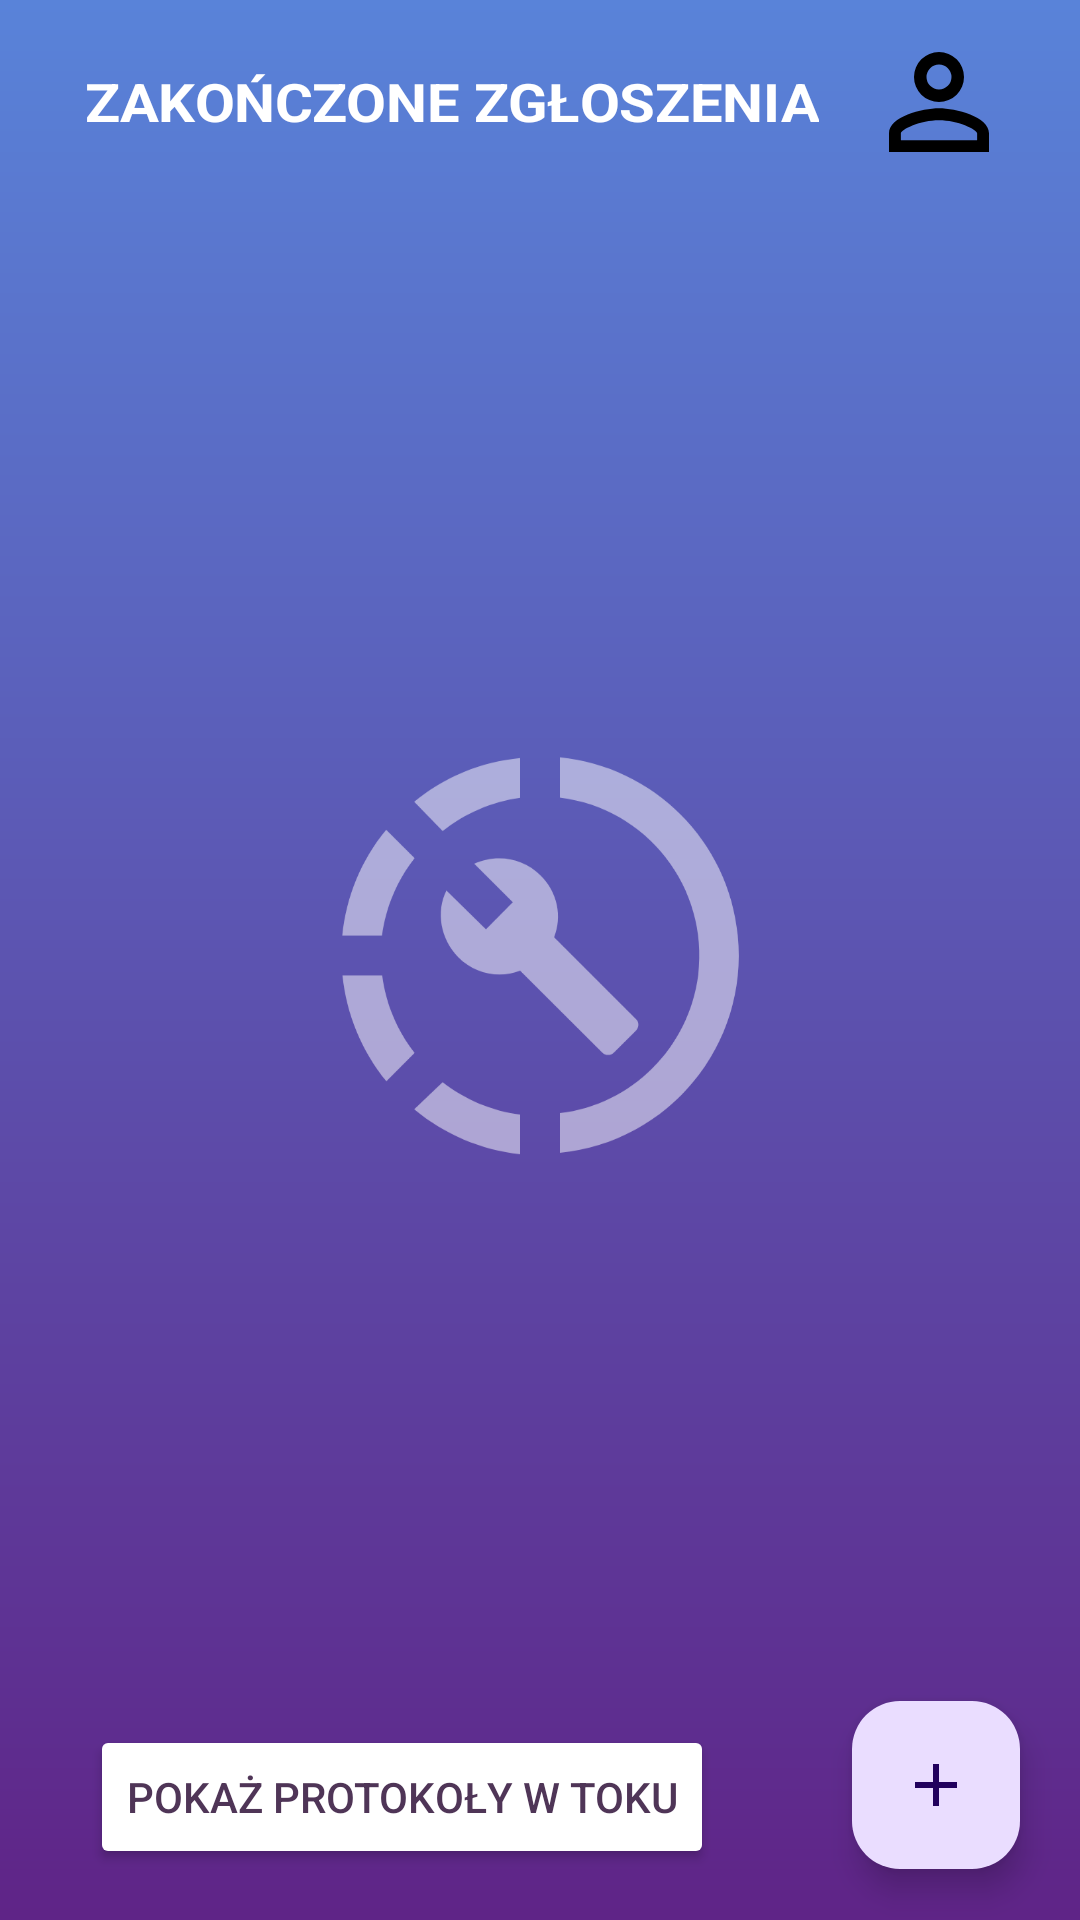

Android layout source for this screen:
<!-- AndroidManifest.xml: application theme Theme.PisulaKacperProjekt -->
<!-- res/layout/activity_main_content_done.xml -->
<?xml version="1.0" encoding="utf-8"?>
<androidx.constraintlayout.widget.ConstraintLayout xmlns:android="http://schemas.android.com/apk/res/android"
    xmlns:app="http://schemas.android.com/apk/res-auto"
    xmlns:tools="http://schemas.android.com/tools"
    android:layout_width="match_parent"
    android:layout_height="match_parent"
    android:background="@drawable/background_gradient"
    tools:context=".mainContentDone">


    <androidx.appcompat.widget.Toolbar
        android:id="@+id/toolbarD"
        android:layout_width="0dp"
        android:layout_height="wrap_content"
        android:layout_marginStart="1dp"
        android:layout_marginTop="1dp"
        android:layout_marginEnd="1dp"
        android:layout_marginBottom="174dp"
        android:minHeight="?attr/actionBarSize"
        android:theme="?attr/actionBarTheme"
        app:layout_constraintBottom_toTopOf="@+id/imageView5"
        app:layout_constraintEnd_toEndOf="parent"
        app:layout_constraintStart_toStartOf="parent"
        app:layout_constraintTop_toTopOf="parent" />


    <Spinner
        android:id="@+id/spinnerD"
        android:layout_width="0dp"
        android:layout_height="0dp"
        android:layout_marginEnd="11dp"
        android:background="#00FFFFFF"
        android:entries="@array/dropdown_items"
        android:popupBackground="#00FFFFFF"
        app:layout_constraintBottom_toBottomOf="@+id/toolbarD"
        app:layout_constraintEnd_toEndOf="parent"
        app:layout_constraintStart_toEndOf="@+id/textView6"
        app:layout_constraintStart_toStartOf="@+id/imageViewD"
        app:layout_constraintTop_toTopOf="@+id/toolbarD"
        tools:ignore="MissingConstraints" />

    <com.google.android.material.floatingactionbutton.FloatingActionButton
        android:id="@+id/addReportD"
        android:layout_width="wrap_content"
        android:layout_height="wrap_content"
        android:layout_marginEnd="20dp"
        android:layout_marginBottom="17dp"
        android:clickable="true"
        android:focusable="true"
        android:visibility="visible"
        app:layout_constraintBottom_toBottomOf="parent"
        app:layout_constraintEnd_toEndOf="parent"
        app:layout_constraintTop_toBottomOf="@+id/imageViewD"
        app:layout_constraintVertical_bias="1.0"
        app:srcCompat="@drawable/add_icon" />

    <ImageView
        android:id="@+id/imageViewD"
        android:layout_width="50dp"
        android:layout_height="66dp"
        android:layout_marginTop="1dp"
        android:layout_marginEnd="22dp"
        app:layout_constraintEnd_toEndOf="parent"
        app:layout_constraintTop_toTopOf="parent"
        app:srcCompat="@drawable/account_outline"
        tools:ignore="MissingConstraints" />

    <LinearLayout
        android:id="@+id/linearLayoutD"
        android:layout_width="409dp"
        android:layout_height="0dp"
        android:layout_marginBottom="74dp"
        android:orientation="vertical"
        app:layout_constraintBottom_toBottomOf="parent"
        app:layout_constraintEnd_toEndOf="parent"
        app:layout_constraintHorizontal_bias="0.5"
        app:layout_constraintStart_toStartOf="parent"
        app:layout_constraintTop_toBottomOf="@+id/textView6"
        app:layout_constraintVertical_bias="0.5">

        <ScrollView
            android:id="@+id/reportsViewScrollListD"
            android:layout_width="match_parent"
            android:layout_height="match_parent"
            android:fadeScrollbars="false"
            android:scrollbars="vertical">

            <LinearLayout
                android:id="@+id/reportsViewListD"
                android:layout_width="match_parent"
                android:layout_height="wrap_content"
                android:orientation="vertical"></LinearLayout>
        </ScrollView>
    </LinearLayout>

    <Button
        android:id="@+id/switchViewBtnD"
        android:layout_width="wrap_content"
        android:layout_height="wrap_content"
        android:layout_marginStart="30dp"
        android:layout_marginBottom="17dp"
        android:backgroundTint="@color/white"
        android:text="@string/switchViewText2"
        android:textColor="@color/contrastColorPurple"
        app:boxStrokeWidth="0dp"
        app:boxStrokeWidthFocused="0dp"
        app:layout_constraintBottom_toBottomOf="parent"
        app:layout_constraintStart_toStartOf="parent" />

    <TextView
        android:id="@+id/textView6"
        android:layout_width="wrap_content"
        android:layout_height="wrap_content"
        android:layout_marginStart="54dp"
        android:layout_marginTop="23dp"
        android:layout_marginEnd="218dp"
        android:layout_marginBottom="24dp"
        android:scaleX="1.2"
        android:scaleY="1.1"
        android:text="@string/doneText"
        android:textAllCaps="true"
        android:textColor="@color/white"
        android:textSize="16sp"
        android:textStyle="bold"
        app:layout_constraintBottom_toTopOf="@+id/linearLayoutD"
        app:layout_constraintEnd_toStartOf="@+id/spinnerD"
        app:layout_constraintHorizontal_bias="0.029"
        app:layout_constraintStart_toStartOf="parent"
        app:layout_constraintTop_toTopOf="parent" />

    <ImageView
        android:id="@+id/imageView5"
        android:layout_width="250dp"
        android:layout_height="0dp"
        android:layout_marginBottom="242dp"
        app:layout_constraintBottom_toBottomOf="parent"
        app:layout_constraintEnd_toEndOf="parent"
        app:layout_constraintHorizontal_bias="0.5"
        app:layout_constraintStart_toStartOf="parent"
        app:layout_constraintTop_toBottomOf="@+id/toolbarD"
        app:srcCompat="@drawable/app_icon_transparent" />

</androidx.constraintlayout.widget.ConstraintLayout>
<!-- resources referenced by this layout -->
<resources>
  <string-array name="dropdown_items">
          <item> </item>
          <item>Edytuj profil</item>
          <item>Wyloguj się</item>
      </string-array>
  <color name="contrastColorPurple">#4f3557</color>
  <color name="white">#FFFFFFFF</color>
  <!-- drawable account_outline (drawable) -->
  <?xml version="1.0" encoding="utf-8"?>
  
  <vector android:height="24dp"
      android:width="24dp"
      android:viewportWidth="24"
      android:viewportHeight="24"
      xmlns:android="http://schemas.android.com/apk/res/android">
      <path android:fillColor="#000000" android:pathData="M12,4A4,4 0 0,1 16,8A4,4 0 0,1 12,12A4,4 0 0,1 8,8A4,4 0 0,1 12,4M12,6A2,2 0 0,0 10,8A2,2 0 0,0 12,10A2,2 0 0,0 14,8A2,2 0 0,0 12,6M12,13C14.67,13 20,14.33 20,17V20H4V17C4,14.33 9.33,13 12,13M12,14.9C9.03,14.9 5.9,16.36 5.9,17V18.1H18.1V17C18.1,16.36 14.97,14.9 12,14.9Z"/>
  </vector>
  <!-- drawable add_icon (drawable) -->
  <?xml version="1.0" encoding="utf-8"?>
  
  <vector android:height="24dp"
      android:width="24dp"
      android:viewportWidth="24"
      android:viewportHeight="24"
      xmlns:android="http://schemas.android.com/apk/res/android">
      <path android:fillColor="#000000" android:pathData="M19,13H13V19H11V13H5V11H11V5H13V11H19V13Z"/>
  </vector>
  <!-- drawable app_icon_transparent (drawable) -->
  <?xml version="1.0" encoding="utf-8"?>
  
  <vector android:height="24dp"
      android:width="24dp"
      android:viewportWidth="24"
      android:viewportHeight="24"
      xmlns:android="http://schemas.android.com/apk/res/android">
      <path android:fillColor="#80FFFFFF"
          android:pathData="M13,2.03V2.05L13,4.05C17.39,4.59 20.5,8.58 19.96,12.97C19.5,16.61 16.64,19.5 13,19.93V21.93C18.5,21.38 22.5,16.5 21.95,11C21.5,6.25 17.73,2.5 13,2.03M11,2.06C9.05,2.25 7.19,3 5.67,4.26L7.1,5.74C8.22,4.84 9.57,4.26 11,4.06V2.06M4.26,5.67C3,7.19 2.25,9.04 2.05,11H4.05C4.24,9.58 4.8,8.23 5.69,7.1L4.26,5.67M2.06,13C2.26,14.96 3.03,16.81 4.27,18.33L5.69,16.9C4.81,15.77 4.24,14.42 4.06,13H2.06M7.1,18.37L5.67,19.74C7.18,21 9.04,21.79 11,22V20C9.58,19.82 8.23,19.25 7.1,18.37M16.82,15.19L12.71,11.08C13.12,10.04 12.89,8.82 12.03,7.97C11.13,7.06 9.78,6.88 8.69,7.38L10.63,9.32L9.28,10.68L7.29,8.73C6.75,9.82 7,11.17 7.88,12.08C8.74,12.94 9.96,13.16 11,12.76L15.11,16.86C15.29,17.05 15.56,17.05 15.74,16.86L16.78,15.83C17,15.65 17,15.33 16.82,15.19Z"/>
  </vector>
  <!-- drawable background_gradient (drawable) -->
  <?xml version="1.0" encoding="utf-8"?>
  
  <shape
      xmlns:android="http://schemas.android.com/apk/res/android"
      android:shape="rectangle">
  
      <gradient
          android:type="linear"
          android:startColor="#5f2487"
          android:endColor="#5983d9"
          android:angle="90"
          />
  
  </shape>
  <string name="doneText">Zakończone zgłoszenia</string>
  <string name="switchViewText2">Pokaż protokoły w toku</string>
  <style name="Theme.PisulaKacperProjekt" parent="Base.Theme.PisulaKacperProjekt" />
  <style name="Base.Theme.PisulaKacperProjekt" parent="Theme.Material3.DayNight.NoActionBar">
          
          <item name="colorPrimary">@color/contrastColorBlue</item>
      </style>
  <color name="contrastColorBlue">#5983d9</color>
</resources>
